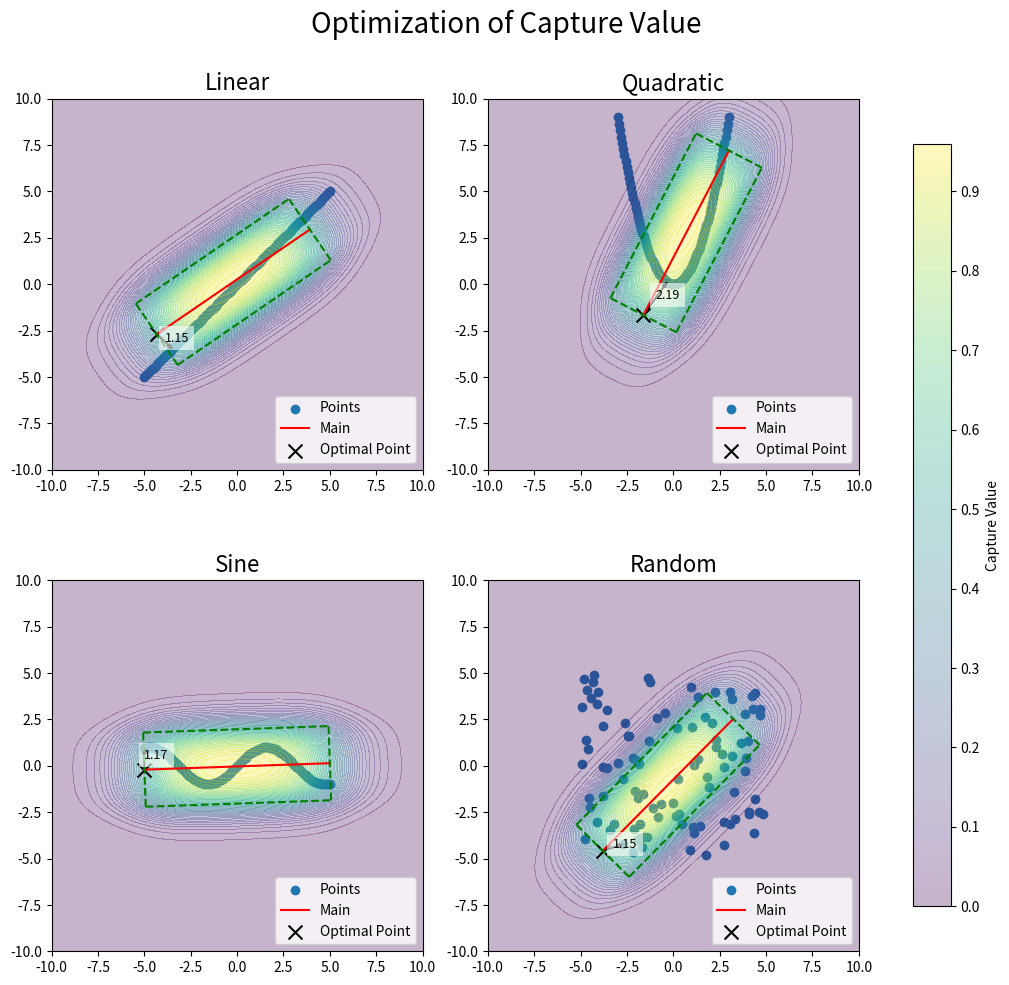

The script that saved this image:
import numpy as np
import matplotlib.pyplot as plt
from scipy.optimize import minimize


np.random.seed(42)

a1 = 10.0
a2 = 2.0
k1 = 1.0
k2 = 2.0
k3 = 50.0
k4 = 50.0
eps = 1
delta = 1e-3
n_closest = 1

# Sigmoid function
def sigmoid(x):
    return 1 / (1 + np.exp(-x))

# Softplus function
def softplus(x):
    return np.log1p(np.exp(x))

# Projections of points onto the main and perpendicular axes
def compute_projections(x0, y0, phi, pts):
    u_vec = np.array([np.cos(phi), np.sin(phi)])
    n_vec = np.array([-np.sin(phi), np.cos(phi)])
    diff = pts - np.array([x0, y0])
    u = diff @ u_vec
    n = diff @ n_vec
    return u, n

# Capture function by parallel projection
def g_parallel(u):
    return sigmoid(k1 * u) * sigmoid(k1 * (a1 - u))

# Capture function by perpendicular projection
def g_perp(n):
    return sigmoid(k2 * (n + a2)) * sigmoid(k2 * (a2 - n))

# Points generation by functions
def generate_points(func, x_range=(-5, 5), n=100):
    x = np.linspace(x_range[0], x_range[1], n)
    y = func(x)
    return np.stack([x, y], axis=1)

# Optimize function and plot results
def optimize_and_plot(ax, points, title):
    # Objective function for optimization
    def objective(vars):
        x0, y0, phi = vars
        phi = phi % (2 * np.pi)

        u, n = compute_projections(x0, y0, phi, points)
        capture = g_parallel(u) * g_perp(n)
        term1 = np.sum(capture)

        dists = np.sqrt((points[:, 0] - x0) ** 2 + (points[:, 1] - y0) ** 2 + delta**2)
        penalty = np.sum(softplus(k3 * (eps - dists)))

        return -(term1 - k4 * penalty)

    # Start point for optimization
    init = np.array([0.0, 0.0, 0.0])
    res = minimize(
        objective,
        init,
        method="L-BFGS-B",
        bounds=[(None, None), (None, None), (0, 2 * np.pi)]
    )

    x0_opt, y0_opt, phi_opt = res.x

    ax.scatter(points[:, 0], points[:, 1], label="Points")

    u_vec = np.array([np.cos(phi_opt), np.sin(phi_opt)])
    origin = np.array([x0_opt, y0_opt])

    main_line = np.array([origin, origin + a1 * u_vec])
    ax.plot(main_line[:, 0], main_line[:, 1], color="red", label="Main")

    n_vec = np.array([-np.sin(phi_opt), np.cos(phi_opt)])
    ax.plot(*(main_line + a2 * n_vec).T, linestyle="--", color="green")
    ax.plot(*(main_line - a2 * n_vec).T, linestyle="--", color="green")

    start = origin
    end = origin + a1 * u_vec

    start_line = np.array([
        start - a2 * n_vec,
        start + a2 * n_vec
    ])
    ax.plot(start_line[:, 0], start_line[:, 1], linestyle="--", color="green")

    end_line = np.array([
        end - a2 * n_vec,
        end + a2 * n_vec
    ])
    ax.plot(end_line[:, 0], end_line[:, 1], linestyle="--", color="green")

    x_grid = np.linspace(-10, 10, 200)
    y_grid = np.linspace(-10, 10, 200)
    X, Y = np.meshgrid(x_grid, y_grid)
    grid_points = np.stack([X.ravel(), Y.ravel()], axis=1)

    # Compute capture values on the grid
    u, n = compute_projections(x0_opt, y0_opt, phi_opt, grid_points)
    Z = (g_parallel(u) * g_perp(n)).reshape(X.shape)

    contour = ax.contourf(X, Y, Z, levels=50, alpha=0.3, cmap="viridis")

    distances = np.sqrt((points[:, 0] - x0_opt) ** 2 + (points[:, 1] - y0_opt) ** 2)
    idx = np.argsort(distances)[:n_closest]

    for i in idx:
        pt = points[i]
        dist = distances[i]

        dx = pt[0] - x0_opt
        dy = pt[1] - y0_opt

        ax.arrow(x0_opt, y0_opt, dx, dy,
                 head_width=0.2, length_includes_head=True,
                 color='black')

        ax.text(x0_opt + dx*0.5, y0_opt + dy*0.5,
                f"{dist:.2f}",
                fontsize=9,
                bbox=dict(facecolor='white', alpha=0.6, edgecolor='none'))

    ax.scatter([x0_opt], [y0_opt], color='black', marker='x', s=100, label='Optimal Point')

    ax.set_title(title, fontsize=16)
    ax.set_aspect("equal")
    ax.legend(loc="lower right")

    return res, contour


if __name__ == "__main__":
    functions = [
        lambda x: x,
        lambda x: x**2,
        lambda x: np.sin(x)
    ]

    ranges = [
        (-5, 5),
        (-3, 3),
        (-5, 5)
    ]

    point_sets = [
        generate_points(f, r, 100)
        for f, r in zip(functions, ranges)
    ]

    graph_names = ["Linear", "Quadratic", "Sine", "Random"]

    rand_points = np.random.uniform(-5, 5, (100, 2))
    point_sets.append(rand_points)

    fig, axes = plt.subplots(2, 2, figsize=(10, 10), constrained_layout=True)
    axes = axes.ravel()

    results = []
    last_contour = None

    for i, (ax, pts) in enumerate(zip(axes, point_sets)):
        res, contour = optimize_and_plot(ax, pts, graph_names[i])
        results.append(res)
        last_contour = contour

    fig.suptitle("Optimization of Capture Value", fontsize=20)
    fig.colorbar(contour, ax=axes, shrink=0.8, label='Capture Value')
    plt.savefig("optimization_results.png")
    plt.show()

    for i, res in enumerate(results, 1):
        x0, y0, phi = res.x
        print(f"\nGraph {i}")
        print("Optimal:", x0, y0, phi)
        print("Objective:", -res.fun)
